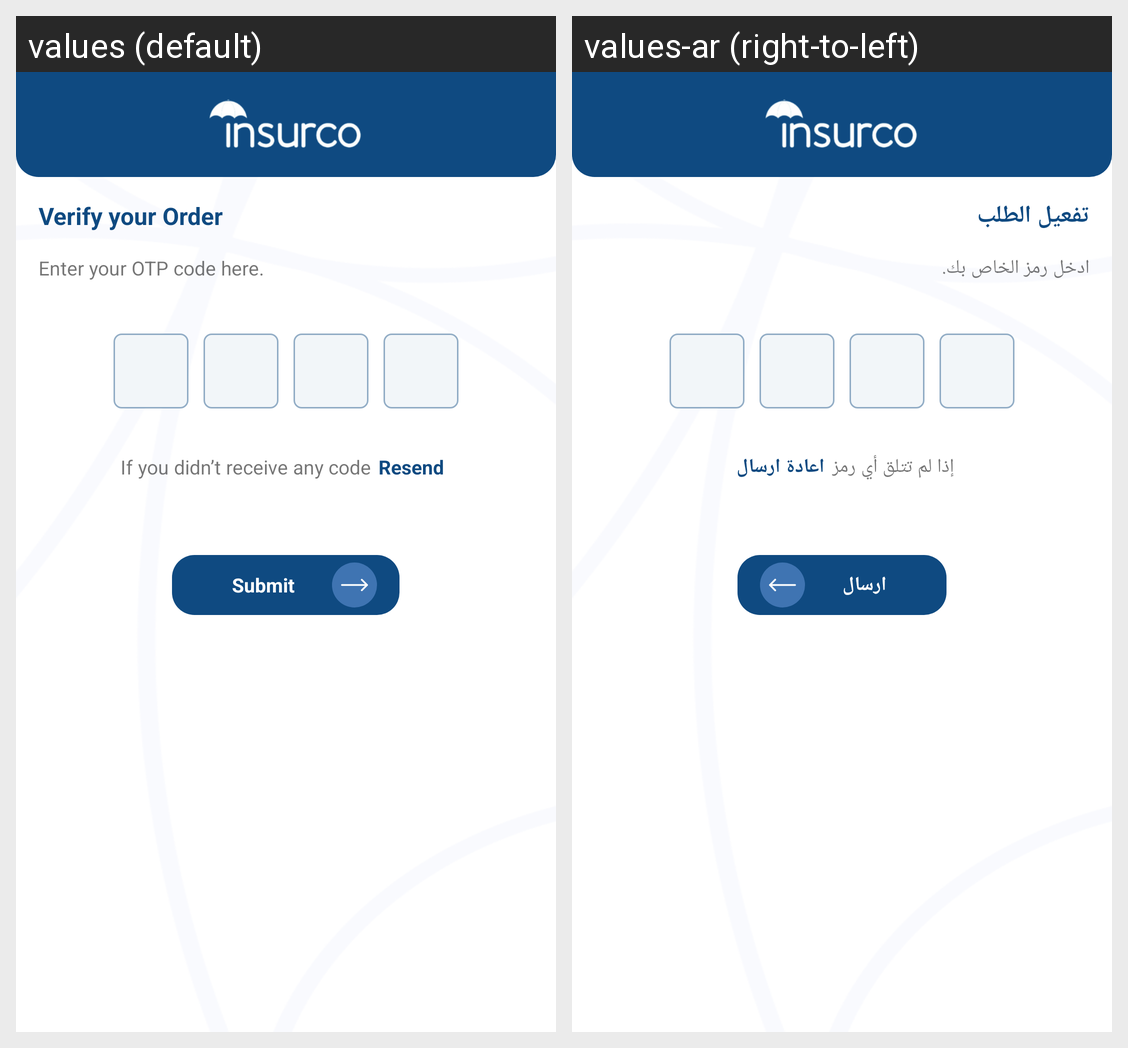

Strings drawn on this Android screen and how each of the app's shown locales translates them:
Android screen res/layout/activity_virfication_order.xml rendered under 2 locales, left to right: values (default), values-ar (right-to-left). Device: Nexus 5 (rendered at 1080×1920; each locale shown at half size, 540×960, under a caption strip naming it); theme Theme.Insurco.
Strings drawn on this screen, with the default value and each locale's value (text and hints the layout hard-codes, and strings that could not be matched under every locale, appear in the picture but are not listed):

Verify_your_order
  values: Verify your Order
  values-ar: تفعيل الطلب

Enter_your_OTP_code_here
  values: Enter your OTP code here.
  values-ar: ادخل رمز الخاص بك.

receivecode
  values: If you didn’t receive any code
  values-ar: إذا لم تتلق أي رمز

Resend
  values: Resend
  values-ar: اعادة ارسال

Submit
  values: Submit
  values-ar: ارسال
